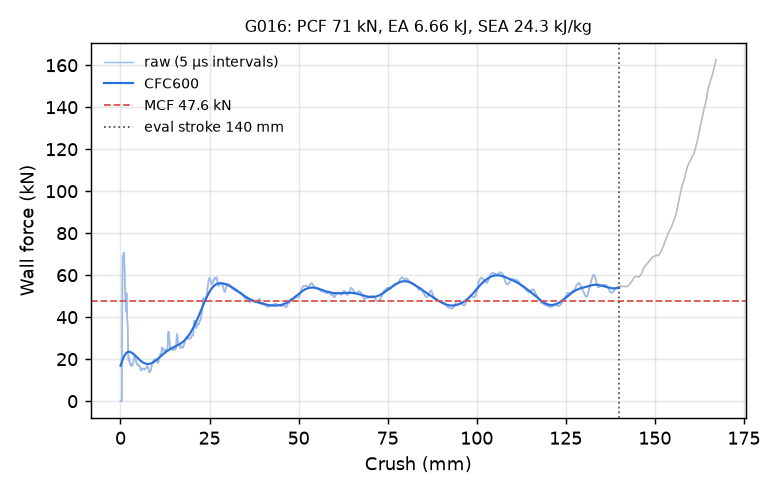

Data behind this chart, as committed beside it:
time_ms, crush_mm, force_kN, force_CFC600_kN
0.000000000000000000e+00, -0.000000000000000000e+00, 0.000000000000000000e+00, 1.689589186123653164e+01
5.195389967411756516e-03, 7.938555628061294556e-02, 0.000000000000000000e+00, 1.728559311069167492e+01
1.018296461552381516e-02, 1.555956900119781494e-01, 0.000000000000000000e+00, 1.767025805572567165e+01
1.517053879797458649e-02, 2.318058311939239502e-01, 0.000000000000000000e+00, 1.804899480531034683e+01
2.015811204910278320e-02, 3.080159723758697510e-01, 0.000000000000000000e+00, 1.842087006277122185e+01
2.514568716287612915e-02, 3.842261135578155518e-01, 0.000000000000000000e+00, 1.878490823926136244e+01
3.013326227664947510e-02, 4.604362249374389648e-01, 1.851039484847415650e+01, 1.914009329471342724e+01
3.512092307209968567e-02, 5.366473793983459473e-01, 5.375101353143125493e+01, 1.948538389319126196e+01
4.010841250419616699e-02, 6.128531694412231445e-01, 6.921626327943064894e+01, 1.981975175284354407e+01
4.509572312235832214e-02, 6.890531182289123535e-01, 6.721593648604101645e+01, 2.014223142312839698e+01
5.008354410529136658e-02, 7.652579545974731445e-01, 6.719257916329317482e+01, 2.045195527781773492e+01
5.507168546319007874e-02, 8.414645791053771973e-01, 6.916017662209199557e+01, 2.074816549990837444e+01
6.006011739373207092e-02, 9.176726341247558594e-01, 7.084072833326440843e+01, 2.103021582839310000e+01
6.504859030246734619e-02, 9.938780665397644043e-01, 7.019603723083908164e+01, 2.129757317758643964e+01
7.003720104694366455e-02, 1.070082545280456543e+00, 6.715074118904472300e+01, 2.154981877931477285e+01
7.502582669258117676e-02, 1.146284222602844238e+00, 6.270006158057530143e+01, 2.178664582689565421e+01
8.001492917537689209e-02, 1.222490310668945312e+00, 5.783313926513446290e+01, 2.200785275578126132e+01
8.500431478023529053e-02, 1.298698186874389648e+00, 5.332036291766527825e+01, 2.221333338594100226e+01
9.020160138607025146e-02, 1.378078937530517578e+00, 4.912365239629970404e+01, 2.240306581365434369e+01
9.519066661596298218e-02, 1.454277276992797852e+00, 4.556314305306616319e+01, 2.257710147994509953e+01
1.001790910959243774e-01, 1.530463695526123047e+00, 4.261975449835171759e+01, 2.273555516329255610e+01
1.051672250032424927e-01, 1.606643676757812500e+00, 4.607639667934930117e+01, 2.287859710428246274e+01
1.101554632186889648e-01, 1.682823419570922852e+00, 5.152882463836413507e+01, 2.300645017029446038e+01
1.151426881551742554e-01, 1.758985280990600586e+00, 4.981047737191804003e+01, 2.311939325475075435e+01
1.201313883066177368e-01, 1.835167527198791504e+00, 4.386083358946640232e+01, 2.321776548493782855e+01
1.251003742218017578e-01, 1.911046624183654785e+00, 3.895904957017506121e+01, 2.330196394371852620e+01
1.300648897886276245e-01, 1.986855745315551758e+00, 3.718492112141847628e+01, 2.337243486959869898e+01
1.351600587368011475e-01, 2.064658164978027344e+00, 3.154715594968083181e+01, 2.342966354795853334e+01
1.400734484195709229e-01, 2.139683723449707031e+00, 2.392559663393092251e+01, 2.347416442303399364e+01
1.450496762990951538e-01, 2.215667486190795898e+00, 2.048367606590758072e+01, 2.350646928120091417e+01
1.500256657600402832e-01, 2.291646718978881836e+00, 1.914229669199662709e+01, 2.352711467154526659e+01
1.550014764070510864e-01, 2.367622137069702148e+00, 2.000335541468556144e+01, 2.353663285341304956e+01
1.601851433515548706e-01, 2.446770668029785156e+00, 2.070084346022154165e+01, 2.353554804214824259e+01
1.651618778705596924e-01, 2.522758722305297852e+00, 1.969700943610851951e+01, 2.352437611446125132e+01
1.701400279998779297e-01, 2.598767280578613281e+00, 1.876676004540768972e+01, 2.350362480696802692e+01
1.751181036233901978e-01, 2.674774169921875000e+00, 1.768117100489104487e+01, 2.347379269028087379e+01
1.800974458456039429e-01, 2.750799417495727539e+00, 1.771128351501421960e+01, 2.343536728186334983e+01
1.850779503583908081e-01, 2.826841592788696289e+00, 1.720088102086551984e+01, 2.338882341209291482e+01
1.900588572025299072e-01, 2.902889013290405273e+00, 1.707226603678660481e+01, 2.333462225002050872e+01
1.950409859418869019e-01, 2.978954553604125977e+00, 1.767499299619230513e+01, 2.327321083489680476e+01
2.000244259834289551e-01, 3.055039405822753906e+00, 1.721463898538483761e+01, 2.320502208071427930e+01
2.050071954727172852e-01, 3.131112813949584961e+00, 1.747386434780364084e+01, 2.313047506746623938e+01
2.101971507072448730e-01, 3.210348844528198242e+00, 1.674694693808979196e+01, 2.304997517558643239e+01
2.151784300804138184e-01, 3.286398172378540039e+00, 1.674935335345624310e+01, 2.296391388101434217e+01
2.201592624187469482e-01, 3.362440109252929688e+00, 1.763610768681578378e+01, 2.287266852028839637e+01
2.251408398151397705e-01, 3.438492536544799805e+00, 1.764074204600893481e+01, 2.277660262621392917e+01
2.301215231418609619e-01, 3.514530658721923828e+00, 1.804320987107465157e+01, 2.267606687721851344e+01
2.351004928350448608e-01, 3.590541601181030273e+00, 1.851718236036342446e+01, 2.257140015130148925e+01
2.400768697261810303e-01, 3.666512250900268555e+00, 1.897903041062771834e+01, 2.246293059292844063e+01
2.450515180826187134e-01, 3.742455482482910156e+00, 1.992445136614842482e+01, 2.235097692007454384e+01
2.500269412994384766e-01, 3.818409919738769531e+00, 2.067666018392017691e+01, 2.223585008473249403e+01
2.550028264522552490e-01, 3.894370317459106445e+00, 2.176502308173512645e+01, 2.211785530599324900e+01
2.601851820945739746e-01, 3.973481893539428711e+00, 2.152074936688109474e+01, 2.199729422407149215e+01
2.651609480381011963e-01, 4.049438476562500000e+00, 2.009065161618276107e+01, 2.187446635961892127e+01
2.701359987258911133e-01, 4.125383377075195312e+00, 2.003720091714372487e+01, 2.174966908336797289e+01
2.751123607158660889e-01, 4.201347351074218750e+00, 2.004685368333873186e+01, 2.162319663318277208e+01
2.800912857055664062e-01, 4.277349472045898438e+00, 1.976097287862678087e+01, 2.149533944931176066e+01
2.850714623928070068e-01, 4.353369712829589844e+00, 1.937598745518852894e+01, 2.136638401425063805e+01
2.900518178939819336e-01, 4.429391860961914062e+00, 1.860291774851514646e+01, 2.123661255983038032e+01
2.950310707092285156e-01, 4.505396842956542969e+00, 1.820310900712292579e+01, 2.110630235316488879e+01
... 2,198 more rows
